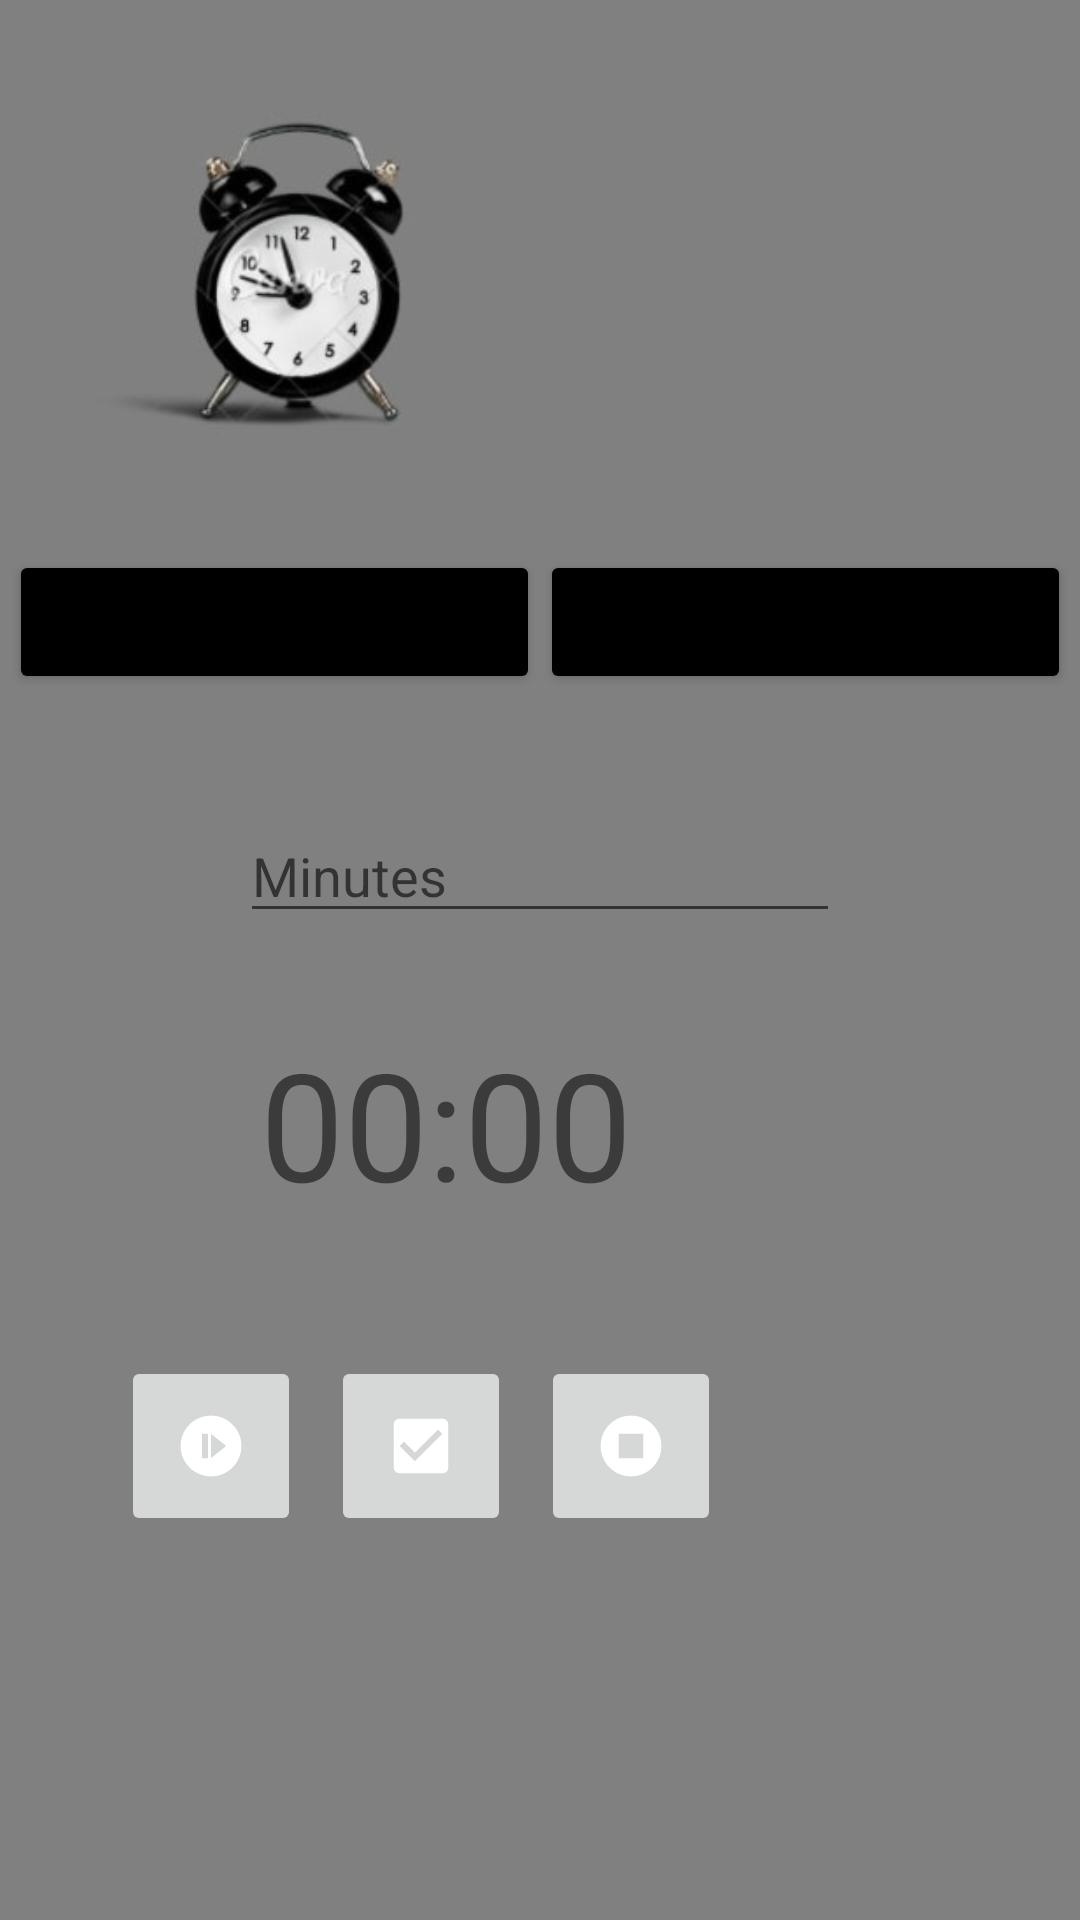

Layout XML and referenced resources for this Android screen:
<!-- AndroidManifest.xml: application theme Theme.Horloge -->
<!-- res/layout/activity_countdown.xml -->
<?xml version="1.0" encoding="utf-8"?>
<androidx.constraintlayout.widget.ConstraintLayout xmlns:android="http://schemas.android.com/apk/res/android"
    xmlns:app="http://schemas.android.com/apk/res-auto"
    xmlns:tools="http://schemas.android.com/tools"
    android:layout_width="match_parent"
    android:layout_height="match_parent"
    android:background="@color/gray"

    tools:context=".Interface.Countdown">

    <ImageView
        android:id="@+id/imageView"
        android:layout_width="173dp"
        android:layout_height="165dp"
        android:src="@drawable/logo"
        android:contentDescription="@string/Chrono"
        app:layout_constraintBottom_toBottomOf="parent"
        app:layout_constraintEnd_toEndOf="parent"
        app:layout_constraintHorizontal_bias="0.067"
        app:layout_constraintStart_toStartOf="parent"
        app:layout_constraintTop_toTopOf="parent"
        app:layout_constraintVertical_bias="0.028" />

    <androidx.constraintlayout.widget.ConstraintLayout
        android:layout_width="match_parent"
        android:layout_height="545dp"
        android:layout_margin="3dp"
        app:layout_constraintBottom_toBottomOf="parent"
        app:layout_constraintEnd_toEndOf="parent"
        app:layout_constraintHorizontal_bias="1.0"
        app:layout_constraintStart_toStartOf="parent"
        app:layout_constraintTop_toBottomOf="@+id/imageView"
        app:layout_constraintVertical_bias="0.0">

        <LinearLayout
            android:id="@+id/linearLayout"
            android:layout_width="match_parent"
            android:layout_height="wrap_content"
            android:orientation="horizontal"
            app:layout_constraintBottom_toBottomOf="parent"
            app:layout_constraintEnd_toEndOf="parent"
            app:layout_constraintHorizontal_bias="0.424"
            app:layout_constraintStart_toStartOf="parent"
            app:layout_constraintTop_toTopOf="parent"
            app:layout_constraintVertical_bias="0.004">

            <Button
                android:layout_width="0dp"
                android:layout_height="wrap_content"
                android:layout_weight="1"
                android:id="@+id/chrono"
                android:onClick="Chrono"
                android:backgroundTint="@color/black"
                android:text="@string/Chrono"
                android:textSize="10sp"
                />

            <Button
                android:id="@+id/count_down"
                android:layout_width="0dp"
                android:layout_height="wrap_content"
                android:layout_weight="1"
                android:onClick="CountDown"
                android:backgroundTint="@color/black"
                android:text="@string/Count_down"
                android:textSize="10sp" />


        </LinearLayout>

        <androidx.constraintlayout.widget.ConstraintLayout
            android:id="@+id/zoneconfig"
            android:layout_width="match_parent"
            android:layout_height="487dp"
            android:orientation="vertical"
            app:layout_constraintBottom_toBottomOf="parent"
            app:layout_constraintEnd_toEndOf="parent"
            app:layout_constraintHorizontal_bias="0.0"
            app:layout_constraintStart_toStartOf="parent"
            app:layout_constraintTop_toBottomOf="@+id/linearLayout"
            app:layout_constraintVertical_bias="1.0">

            <TextView
                android:id="@+id/text_view_countdown"
                android:layout_width="187dp"
                android:layout_height="70dp"
                android:text="00:00"
                android:textSize="50sp"
                app:layout_constraintBottom_toTopOf="@+id/linearLayout2"
                app:layout_constraintEnd_toEndOf="parent"
                app:layout_constraintStart_toStartOf="parent"
                app:layout_constraintTop_toTopOf="parent"
                app:layout_constraintVertical_bias="0.739" />

            <EditText
                android:layout_width="200dp"
                android:layout_height="wrap_content"
                android:hint="Minutes"
                android:inputType="number"
                android:maxLength="5"
                android:id="@+id/edit_text_input"
                app:layout_constraintBottom_toTopOf="@+id/text_view_countdown"
                app:layout_constraintEnd_toEndOf="parent"
                app:layout_constraintStart_toStartOf="parent"
                app:layout_constraintTop_toTopOf="parent" />

            <LinearLayout
                android:id="@+id/linearLayout2"
                android:layout_width="310dp"
                android:layout_height="wrap_content"

                android:orientation="horizontal"
                app:layout_constraintBottom_toBottomOf="parent"
                app:layout_constraintEnd_toEndOf="parent"
                app:layout_constraintHorizontal_bias="0.736"
                app:layout_constraintStart_toStartOf="parent"
                app:layout_constraintTop_toTopOf="parent"
                app:layout_constraintVertical_bias="0.498">

                <ImageButton
                    android:layout_width="60dp"
                    android:layout_height="60dp"
                    android:layout_margin="5dp"
                    android:id="@+id/button_start_pause"
                    android:contentDescription="TODO"
                    android:onClick="StartPause"
                    android:gravity="right"
                    android:src="@drawable/ic_stat_start" />

                <ImageButton
                    android:layout_width="60dp"
                    android:layout_height="60dp"
                    android:layout_margin="5dp"
                    android:gravity="center"
                    android:onClick="SetBoutton"
                    android:id="@+id/button_set"
                    android:src="@drawable/ic_stat_check" />

                <ImageButton
                    android:layout_width="60dp"
                    android:layout_height="60dp"
                    android:layout_margin="5dp"
                    android:gravity="left"
                    android:onClick="Reset"
                    android:id="@+id/button_reset"
                    android:src="@drawable/ic_stat_stop" />

            </LinearLayout>
        </androidx.constraintlayout.widget.ConstraintLayout>
    </androidx.constraintlayout.widget.ConstraintLayout>


</androidx.constraintlayout.widget.ConstraintLayout>
<!-- resources referenced by this layout -->
<resources>
  <color name="black">#FF000000</color>
  <color name="gray">#808080</color>
  <!-- drawable ic_stat_check (drawable-anydpi-v24) -->
  <vector xmlns:android="http://schemas.android.com/apk/res/android"
      android:width="24dp"
      android:height="24dp"
      android:viewportWidth="24"
      android:viewportHeight="24"
      android:tint="#FFFFFF">
    <group android:scaleX="1.0132159"
        android:scaleY="1.0132159"
        android:translateX="-0.1585903"
        android:translateY="-0.1585903">
      <path
          android:fillColor="@android:color/white"
          android:pathData="M19,3L5,3c-1.11,0 -2,0.9 -2,2v14c0,1.1 0.89,2 2,2h14c1.11,0 2,-0.9 2,-2L21,5c0,-1.1 -0.89,-2 -2,-2zM10,17l-5,-5 1.41,-1.41L10,14.17l7.59,-7.59L19,8l-9,9z"/>
    </group>
  </vector>
  <!-- drawable ic_stat_start (drawable-anydpi-v24) -->
  <vector xmlns:android="http://schemas.android.com/apk/res/android"
      android:width="24dp"
      android:height="24dp"
      android:viewportWidth="24"
      android:viewportHeight="24"
      android:tint="#FFFFFF">
    <group android:scaleX="1.0132159"
        android:scaleY="1.0132159"
        android:translateX="-0.1585903"
        android:translateY="-0.1585903">
      <path
          android:fillColor="@android:color/white"
          android:pathData="M12,2C6.48,2 2,6.48 2,12c0,5.52 4.48,10 10,10s10,-4.48 10,-10C22,6.48 17.52,2 12,2zM11,16H9V8h2V16zM12,16V8l5,4L12,16z"/>
    </group>
  </vector>
  <!-- drawable ic_stat_stop (drawable-anydpi-v24) -->
  <vector xmlns:android="http://schemas.android.com/apk/res/android"
      android:width="24dp"
      android:height="24dp"
      android:viewportWidth="24"
      android:viewportHeight="24"
      android:tint="#FFFFFF">
    <group android:scaleX="1.0132159"
        android:scaleY="1.0132159"
        android:translateX="-0.1585903"
        android:translateY="-0.1585903">
      <path
          android:fillColor="@android:color/white"
          android:pathData="M8,16h8V8H8V16zM12,2C6.48,2 2,6.48 2,12s4.48,10 10,10s10,-4.48 10,-10S17.52,2 12,2L12,2z"
          android:fillType="evenOdd"/>
    </group>
  </vector>
  <!-- drawable logo: jpg bitmap (drawable, 6210 bytes) -->
  <string name="Chrono">Chronomètre</string>
  <string name="Count_down">count down</string>
  <style name="Theme.Horloge" parent="Theme.MaterialComponents.DayNight.DarkActionBar">
          
          <item name="colorPrimary">@color/purple_500</item>
          <item name="colorPrimaryVariant">@color/purple_700</item>
          <item name="colorOnPrimary">@color/white</item>
          
          <item name="colorSecondary">@color/teal_200</item>
          <item name="colorSecondaryVariant">@color/teal_700</item>
          <item name="colorOnSecondary">@color/black</item>
          
          <item name="android:statusBarColor" tools:targetApi="l">?attr/colorPrimaryVariant</item>
          
      </style>
  <color name="purple_500">#FF6200EE</color>
  <color name="purple_700">#FF3700B3</color>
  <color name="white">#FFFFFFFF</color>
  <color name="teal_200">#FF03DAC5</color>
  <color name="teal_700">#FF018786</color>
</resources>
